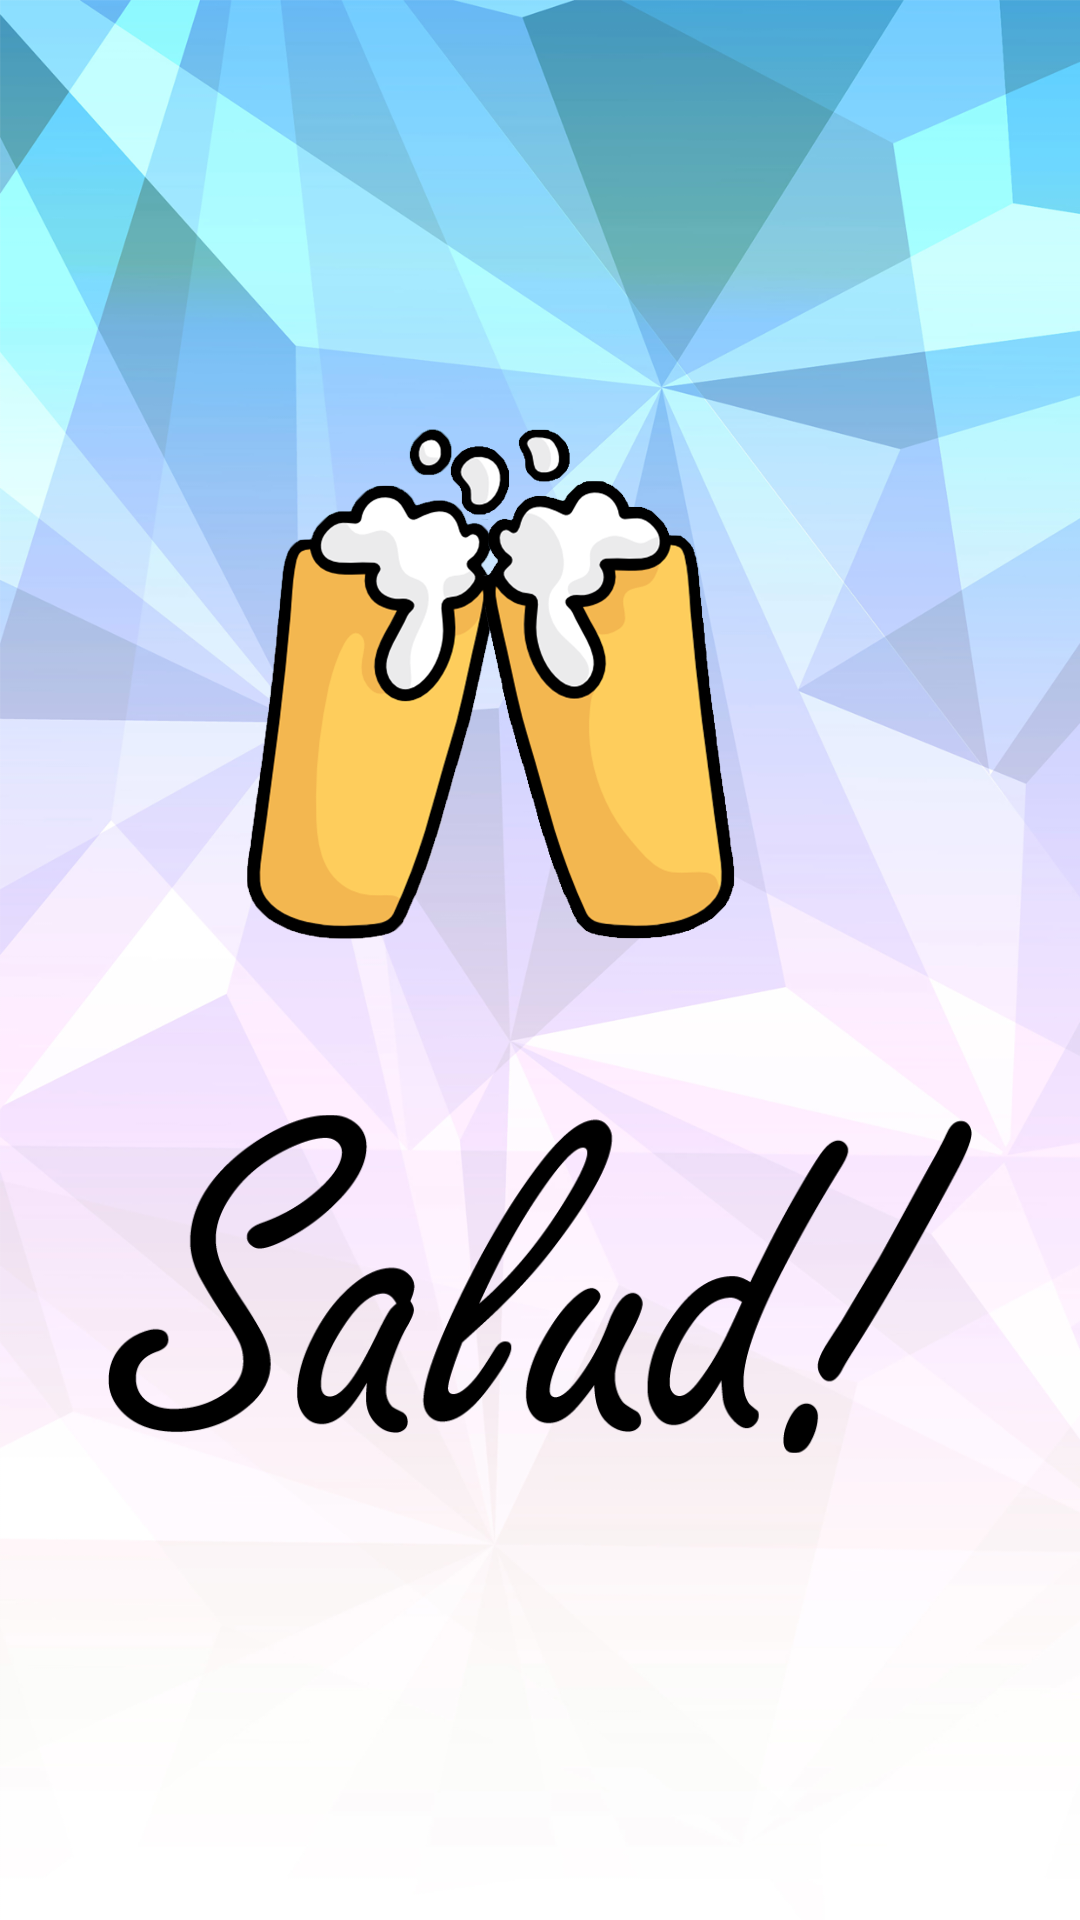

Reconstruct the res/layout file that produces this screen, plus the resources it refers to.
<!-- AndroidManifest.xml: application theme AppTheme -->
<!-- res/layout/splash.xml -->
<?xml version="1.0" encoding="utf-8"?>
<android.support.constraint.ConstraintLayout xmlns:android="http://schemas.android.com/apk/res/android"
    xmlns:app="http://schemas.android.com/apk/res-auto"
    xmlns:tools="http://schemas.android.com/tools"
    android:layout_width="match_parent"
    android:layout_height="match_parent"
    android:background="@drawable/bgg"
    android:theme="@style/NoActionBar">

    <ImageView
        android:id="@+id/logo"
        android:layout_width="288dp"
        android:layout_height="120dp"
        android:layout_marginBottom="152dp"
        android:layout_marginEnd="8dp"
        android:layout_marginStart="8dp"
        android:src="@drawable/salud"
        app:layout_constraintBottom_toBottomOf="parent"
        app:layout_constraintEnd_toEndOf="parent"
        app:layout_constraintStart_toStartOf="parent" />

    <ImageView
        android:id="@+id/left"
        android:layout_width="128dp"
        android:layout_height="170dp"
        android:layout_marginBottom="36dp"
        android:layout_marginEnd="172dp"
        android:layout_marginStart="8dp"
        android:layout_marginTop="8dp"
        android:src="@drawable/left"
        app:layout_constraintBottom_toTopOf="@+id/logo"
        app:layout_constraintEnd_toEndOf="parent"
        app:layout_constraintHorizontal_bias="1.0"
        app:layout_constraintStart_toStartOf="parent"
        app:layout_constraintTop_toTopOf="parent"
        app:layout_constraintVertical_bias="0.877" />

    <ImageView
        android:id="@+id/right"
        android:layout_width="109dp"
        android:layout_height="170dp"
        android:layout_marginBottom="36dp"
        android:layout_marginEnd="108dp"
        android:layout_marginStart="8dp"
        android:layout_marginTop="8dp"
        android:src="@drawable/right"
        app:layout_constraintBottom_toTopOf="@+id/logo"
        app:layout_constraintEnd_toEndOf="parent"
        app:layout_constraintHorizontal_bias="1.0"
        app:layout_constraintStart_toStartOf="parent"
        app:layout_constraintTop_toTopOf="parent"
        app:layout_constraintVertical_bias="0.877" />


</android.support.constraint.ConstraintLayout>
<!-- resources referenced by this layout -->
<resources>
  <!-- drawable bgg: png bitmap (drawable, 438967 bytes) -->
  <!-- drawable left: png bitmap (drawable, 129026 bytes) -->
  <!-- drawable right: png bitmap (drawable, 139599 bytes) -->
  <!-- drawable salud: png bitmap (drawable, 20109 bytes) -->
  <style name="NoActionBar" parent="Theme.AppCompat.Light.NoActionBar">
          <item name="android:windowActionBar">false</item>]
          <item name="android:windowNoTitle">true</item>
      </style>
  <style name="AppTheme" parent="Theme.AppCompat.Light.DarkActionBar">
          
          <item name="colorPrimary">@color/colorPrimary</item>
          <item name="colorPrimaryDark">@color/colorPrimaryDark</item>
          <item name="colorAccent">@color/colorAccent</item>
      </style>
  <color name="colorPrimary">#3F51B5</color>
  <color name="colorPrimaryDark">#303F9F</color>
  <color name="colorAccent">#FF4081</color>
</resources>
